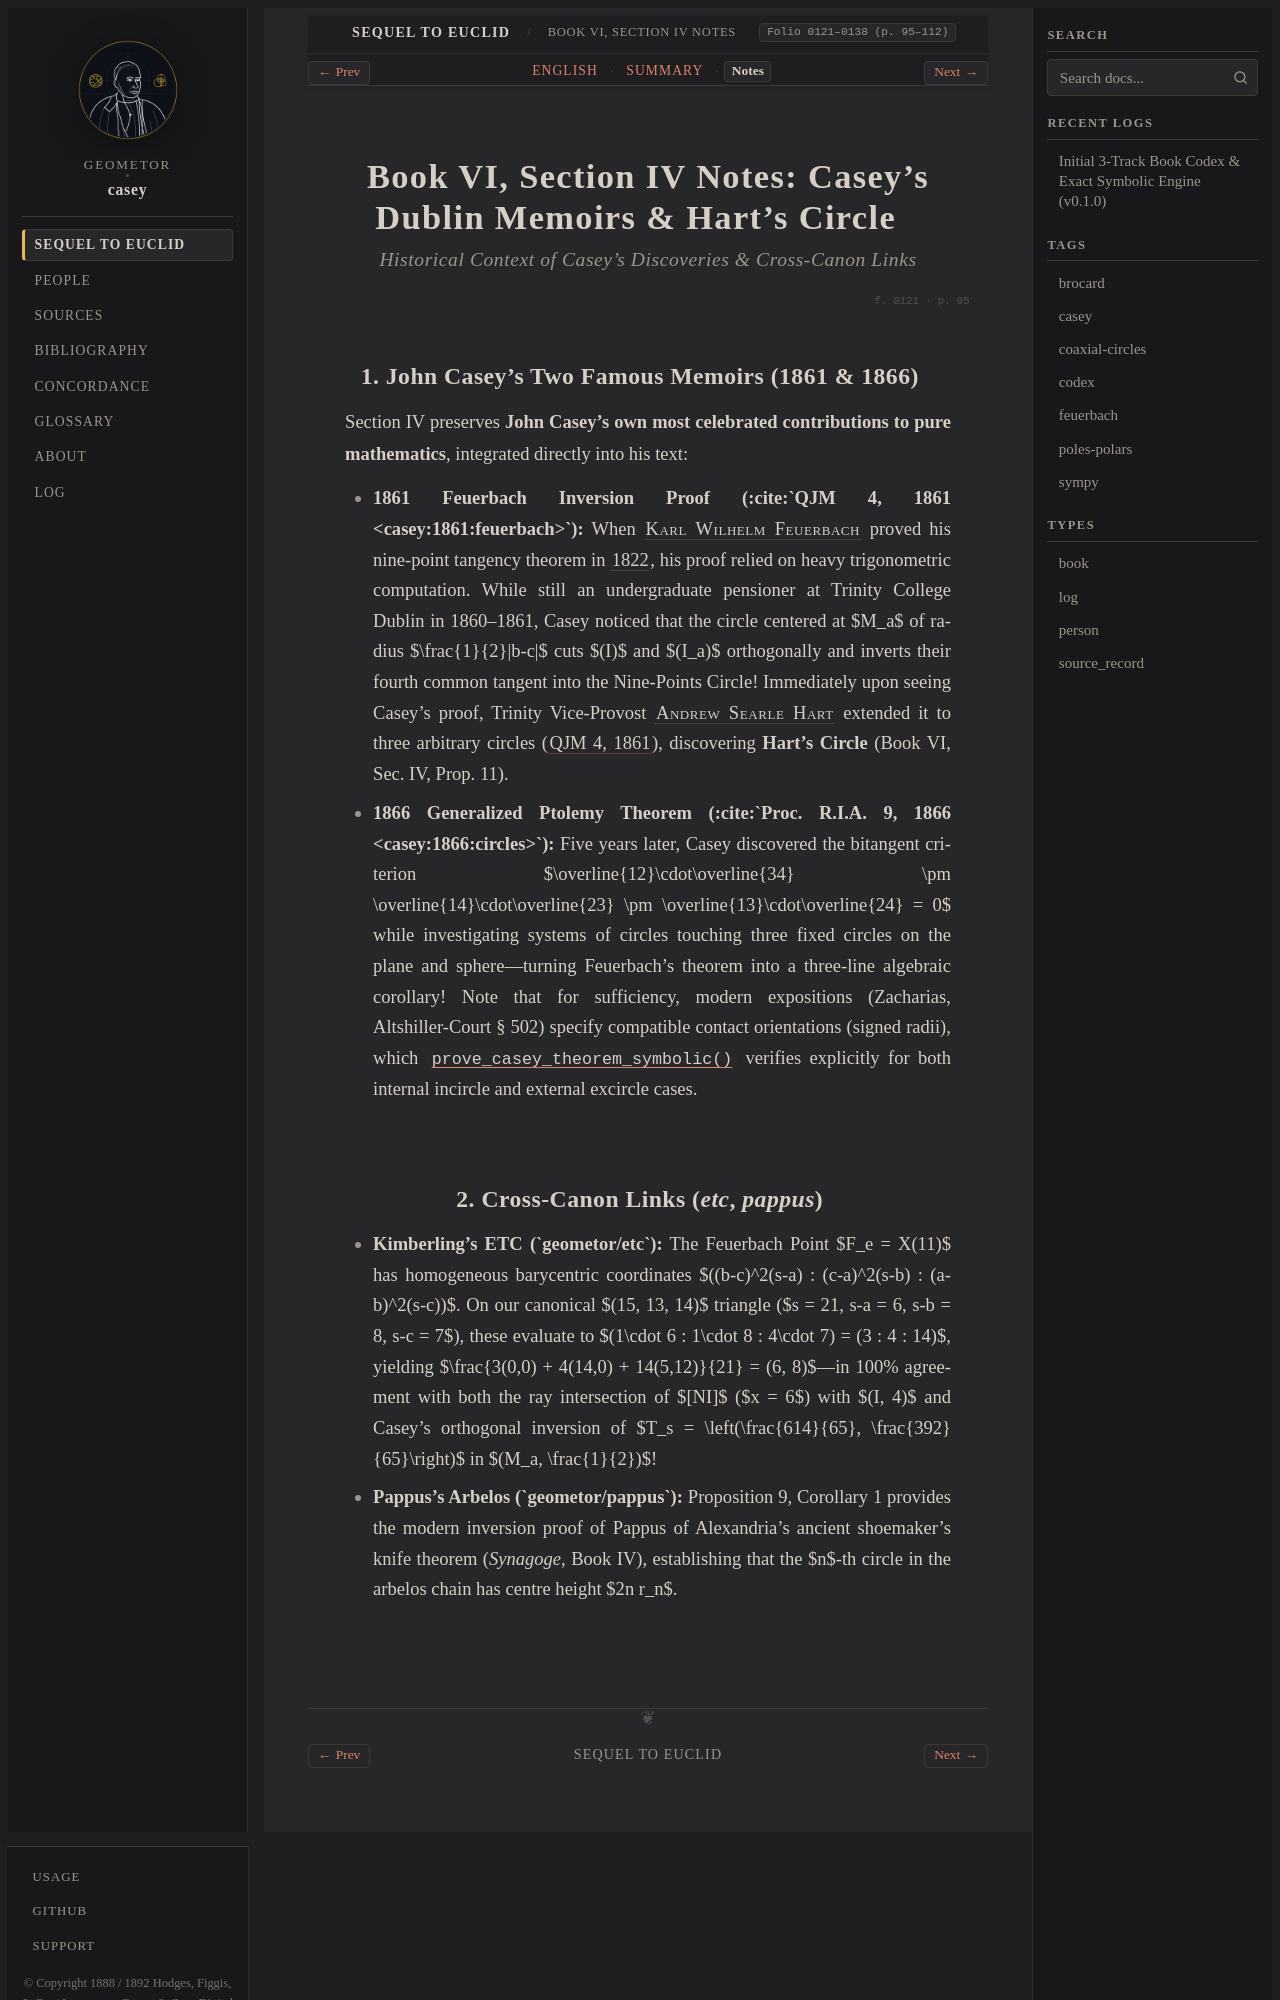

repository: geometor/casey · page: sequel_to_euclid/book_06/section_04-notes.html · generator: sphinx

:title: Book VI, Section IV Notes — Casey (1861, 1866) & Hart (1861)
:layout: book
:canonical_id: Book VI, Section IV Notes
:order: 4
:folio: 0121–0138 (p. 95–112)
:tracks: English: section_04-en | Summary: section_04-summary | Notes: section_04-notes

.. _casey-book-06-sec-04-notes:
.. _sequel-unit-4-notes:

Book VI, Section IV Notes: Casey's Dublin Memoirs & Hart's Circle
=================================================================

.. rubric:: Historical Context of Casey's Discoveries & Cross-Canon Links

.. folio:: 0121
   :page: 95

1. John Casey's Two Famous Memoirs (1861 & 1866)
------------------------------------------------

Section IV preserves **John Casey's own most celebrated contributions to pure mathematics**, integrated directly into his text:

* **1861 Feuerbach Inversion Proof (:cite:`QJM 4, 1861 <casey:1861:feuerbach>`):** When :person:`Karl Wilhelm Feuerbach <feuerbach>` proved his nine-point tangency theorem in :cite:`1822 <feuerbach:1822>`, his proof relied on heavy trigonometric computation. While still an undergraduate pensioner at Trinity College Dublin in 1860–1861, Casey noticed that the circle centered at $M_a$ of radius $\frac{1}{2}|b-c|$ cuts $(I)$ and $(I_a)$ orthogonally and inverts their fourth common tangent into the Nine-Points Circle! Immediately upon seeing Casey's proof, Trinity Vice-Provost :person:`Andrew Searle Hart <hart>` extended it to three arbitrary circles (:cite:`QJM 4, 1861 <hart:1861>`), discovering **Hart's Circle** (Book VI, Sec. IV, Prop. 11).
* **1866 Generalized Ptolemy Theorem (:cite:`Proc. R.I.A. 9, 1866 <casey:1866:circles>`):** Five years later, Casey discovered the bitangent criterion $\overline{12}\cdot\overline{34} \pm \overline{14}\cdot\overline{23} \pm \overline{13}\cdot\overline{24} = 0$ while investigating systems of circles touching three fixed circles on the plane and sphere—turning Feuerbach's theorem into a three-line algebraic corollary! Note that for sufficiency, modern expositions (Zacharias, Altshiller-Court § 502) specify compatible contact orientations (signed radii), which :func:`~geometor.casey.feuerbach.prove_casey_theorem_symbolic` verifies explicitly for both internal incircle and external excircle cases.
